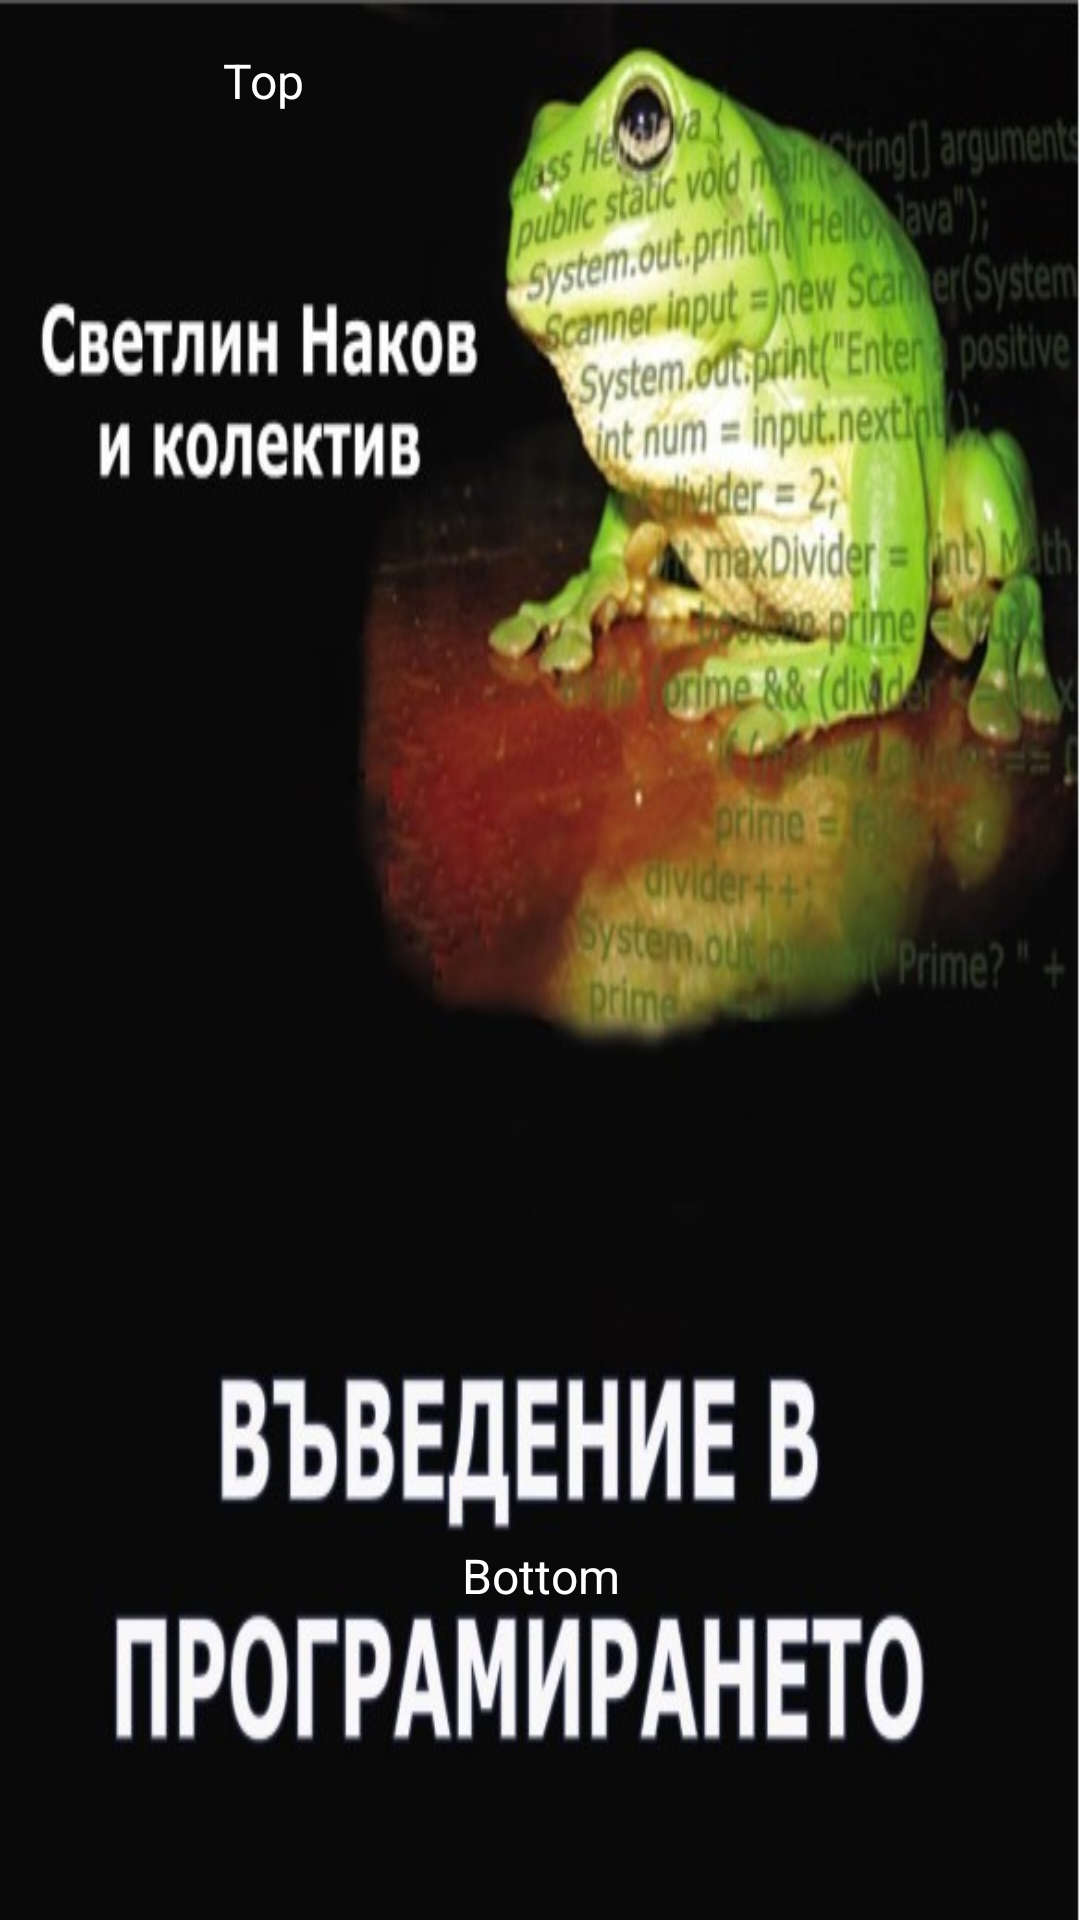

Produce the Android XML layout that renders to this screen, including the resource entries it uses.
<!-- AndroidManifest.xml: application theme Theme.07_Fragments -->
<!-- res/layout/bottom_picture_fragment.xml -->
<?xml version="1.0" encoding="utf-8"?>
<androidx.constraintlayout.widget.ConstraintLayout xmlns:android="http://schemas.android.com/apk/res/android"
    xmlns:app="http://schemas.android.com/apk/res-auto"
    xmlns:tools="http://schemas.android.com/tools"
    android:id="@+id/relativeLayout2"
    android:layout_width="match_parent"
    android:layout_height="match_parent"
    android:background="@drawable/venimage">

    <TextView
        android:id="@+id/topMemeText"
        android:layout_width="150dp"
        android:layout_height="wrap_content"
        android:layout_marginTop="16dp"
        android:gravity="center_horizontal"
        android:text="@string/top_text"
        android:textColor="#FFFFFF"
        android:textSize="16sp"
        app:layout_constraintEnd_toEndOf="parent"
        app:layout_constraintHorizontal_bias="0.061"
        app:layout_constraintStart_toStartOf="parent"
        app:layout_constraintTop_toTopOf="parent" />

    <TextView
        android:id="@+id/bottomMemeText"
        android:layout_width="0dp"
        android:layout_height="wrap_content"
        android:layout_marginBottom="104dp"
        android:gravity="center_horizontal"
        android:text="@string/bottom_text"
        android:textColor="#FFFFFF"
        android:textSize="16sp"
        app:layout_constraintBottom_toBottomOf="parent"
        app:layout_constraintEnd_toEndOf="parent"
        app:layout_constraintHorizontal_bias="1.0"
        app:layout_constraintStart_toStartOf="parent" />
</androidx.constraintlayout.widget.ConstraintLayout>
<!-- resources referenced by this layout -->
<resources>
  <!-- drawable venimage: jpg bitmap (drawable, 56508 bytes) -->
  <string name="bottom_text">Bottom</string>
  <string name="top_text">Top</string>
  <style name="Theme.07_Fragments" parent="Theme.MaterialComponents.DayNight.DarkActionBar">
          
          <item name="colorPrimary">@color/purple_500</item>
          <item name="colorPrimaryVariant">@color/purple_700</item>
          <item name="colorOnPrimary">@color/white</item>
          
          <item name="colorSecondary">@color/teal_200</item>
          <item name="colorSecondaryVariant">@color/teal_700</item>
          <item name="colorOnSecondary">@color/black</item>
          
          <item name="android:statusBarColor" tools:targetApi="l">?attr/colorPrimaryVariant</item>
          
      </style>
  <!-- not gathered from this repository: default colours our renderer supplied (Android Studio template values) -->
  <color name="purple_500">#FF6200EE</color>
  <color name="purple_700">#FF3700B3</color>
  <color name="teal_200">#FF03DAC5</color>
  <color name="teal_700">#FF018786</color>
  <color name="black">#FF000000</color>
  <color name="white">#FFFFFFFF</color>
</resources>
